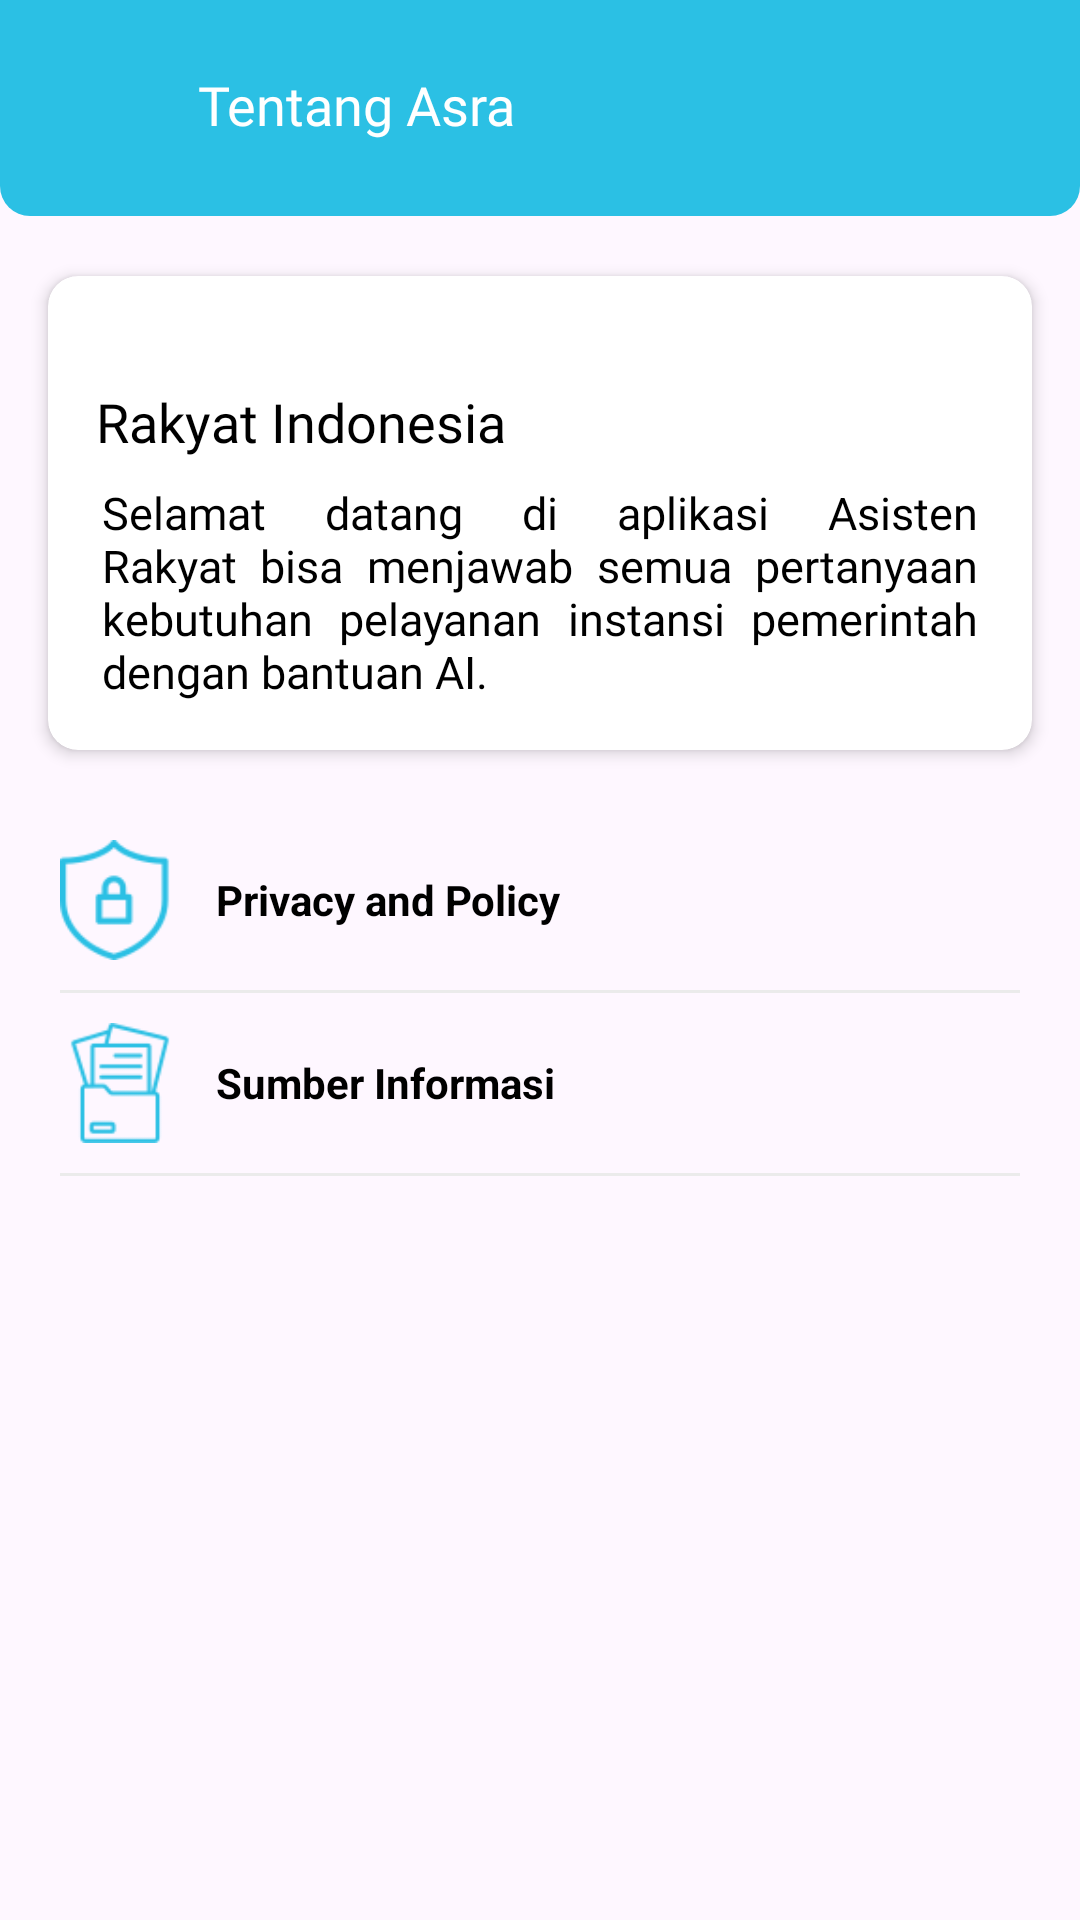

This screen was rendered from an Android layout file. Write that file and the resources it references.
<!-- AndroidManifest.xml: application theme Theme.AsistenRakyat -->
<!-- res/layout/activity_about.xml -->
<?xml version="1.0" encoding="utf-8"?>
<androidx.constraintlayout.widget.ConstraintLayout xmlns:android="http://schemas.android.com/apk/res/android"
    xmlns:app="http://schemas.android.com/apk/res-auto"
    xmlns:tools="http://schemas.android.com/tools"
    android:id="@+id/main"
    android:layout_width="match_parent"
    android:layout_height="match_parent"
    tools:context=".ui.about.AboutActivity">

    <include
        android:id="@+id/toolbar"
        layout="@layout/custom_toolbar"
        app:layout_constraintEnd_toEndOf="parent"
        app:layout_constraintStart_toStartOf="parent"
        app:layout_constraintTop_toTopOf="parent" />

    <androidx.cardview.widget.CardView
        android:id="@+id/cardView"
        android:layout_width="match_parent"
        android:layout_height="wrap_content"
        android:layout_marginHorizontal="16dp"
        android:layout_marginTop="20dp"
        app:cardCornerRadius="10dp"
        app:cardElevation="3dp"
        app:layout_constraintEnd_toEndOf="parent"
        app:layout_constraintStart_toStartOf="parent"
        app:layout_constraintTop_toBottomOf="@+id/toolbar">

        <LinearLayout
            android:layout_width="match_parent"
            android:layout_height="match_parent"
            android:layout_margin="16dp"
            android:orientation="vertical">

            <TextView
                android:id="@+id/tvWelcomingNow"
                android:layout_width="wrap_content"
                android:layout_height="wrap_content"
                android:fontFamily="@font/roboto_medium"
                android:textColor="@color/black"
                android:textSize="15sp"
                tools:text="Selamat Pagi" />

            <TextView
                android:layout_width="wrap_content"
                android:layout_height="wrap_content"
                android:fontFamily="@font/roboto_semibold"
                android:text="Rakyat Indonesia"
                android:textColor="@color/black"
                android:textSize="18sp" />

            <TextView
                android:layout_width="wrap_content"
                android:layout_height="wrap_content"
                android:layout_marginTop="8dp"
                android:fontFamily="@font/roboto_regular"
                android:justificationMode="inter_word"
                android:paddingHorizontal="2dp"
                android:text="@string/welcoming_text"
                android:textColor="@color/black"
                android:textSize="15sp" />
        </LinearLayout>
    </androidx.cardview.widget.CardView>

    <LinearLayout
        android:id="@+id/layout_privacy_policy"
        android:layout_width="match_parent"
        android:layout_height="wrap_content"
        android:gravity="center_vertical"
        android:layout_marginTop="20dp"
        android:paddingTop="10dp"
        android:paddingBottom="10dp"
        android:layout_marginHorizontal="20dp"
        app:layout_constraintEnd_toEndOf="parent"
        app:layout_constraintStart_toStartOf="parent"
        app:layout_constraintTop_toBottomOf="@+id/cardView">

        <ImageView
            android:layout_width="40dp"
            android:layout_height="40dp"
            android:src="@drawable/ic_privacy" />

        <TextView
            android:layout_width="wrap_content"
            android:layout_height="wrap_content"
            android:text="Privacy and Policy"
            android:textColor="@color/black"
            android:layout_marginStart="12dp"
            android:textSize="14sp"
            android:textStyle="bold" />
    </LinearLayout>

    <View
        android:id="@+id/view1"
        android:layout_width="match_parent"
        android:layout_height="1dp"
        android:background="@color/color_grey_light"
        app:layout_constraintEnd_toEndOf="parent"
        android:layout_marginHorizontal="20dp"
        app:layout_constraintTop_toBottomOf="@id/layout_privacy_policy"
        app:layout_constraintStart_toStartOf="parent" />

    <LinearLayout
        android:id="@+id/layout_source_info"
        android:layout_width="match_parent"
        android:layout_height="wrap_content"
        android:gravity="center_vertical"
        android:paddingTop="10dp"
        android:paddingBottom="10dp"
        android:layout_marginHorizontal="20dp"
        app:layout_constraintEnd_toEndOf="parent"
        app:layout_constraintStart_toStartOf="parent"
        app:layout_constraintTop_toBottomOf="@+id/view1">

        <ImageView
            android:layout_width="40dp"
            android:layout_height="40dp"
            android:src="@drawable/ic_data_source" />

        <TextView
            android:layout_width="wrap_content"
            android:layout_height="wrap_content"
            android:text="Sumber Informasi"
            android:textColor="@color/black"
            android:layout_marginStart="12dp"
            android:textSize="14sp"
            android:textStyle="bold" />
    </LinearLayout>

    <View
        android:id="@+id/view2"
        android:layout_width="match_parent"
        android:layout_height="1dp"
        android:background="@color/color_grey_light"
        app:layout_constraintEnd_toEndOf="parent"
        android:layout_marginHorizontal="20dp"
        app:layout_constraintTop_toBottomOf="@id/layout_source_info"
        app:layout_constraintStart_toStartOf="parent" />


</androidx.constraintlayout.widget.ConstraintLayout>
<!-- res/layout/custom_toolbar.xml (included above) -->
<?xml version="1.0" encoding="utf-8"?>
<androidx.appcompat.widget.Toolbar xmlns:android="http://schemas.android.com/apk/res/android"
    android:layout_width="match_parent"
    android:layout_height="wrap_content"
    android:background="@drawable/bg_toolbar"
    android:paddingTop="10dp"
    android:paddingBottom="12dp">

    <ImageView
        android:id="@+id/nav_back"
        android:layout_width="50dp"
        android:layout_height="50dp"
        android:padding="10dp"
        android:src="@drawable/ic_arrow_back"/>

    <TextView
        android:id="@+id/tv_toolbar_name"
        android:layout_width="wrap_content"
        android:layout_height="wrap_content"
        android:textColor="@color/white"
        android:fontFamily="@font/roboto_semibold"
        android:textSize="18sp"
        android:text="Tentang Asra"/>



</androidx.appcompat.widget.Toolbar>
<!-- resources referenced by this layout -->
<resources>
  <color name="black">#FF000000</color>
  <color name="color_grey_light">#EBEBEB</color>
  <color name="white">#FFFFFFFF</color>
  <!-- drawable bg_toolbar (drawable) -->
  <?xml version="1.0" encoding="utf-8"?>
  <shape xmlns:android="http://schemas.android.com/apk/res/android"
      android:shape="rectangle">
  
      <solid android:color="@color/color_primary"/>
      <corners android:bottomLeftRadius="10dp"
          android:bottomRightRadius="10dp"/>
  
  </shape>
  <!-- drawable ic_data_source: png bitmap (drawable, 2258 bytes) -->
  <!-- drawable ic_privacy: png bitmap (drawable, 2429 bytes) -->
  <string name="welcoming_text">Selamat datang di aplikasi Asisten Rakyat bisa menjawab semua pertanyaan kebutuhan pelayanan instansi pemerintah dengan bantuan AI.</string>
  <style name="Theme.AsistenRakyat" parent="Base.Theme.AsistenRakyat" />
  <color name="color_primary">#2BC0E4</color>
  <style name="Base.Theme.AsistenRakyat" parent="Theme.Material3.Light.NoActionBar">
          
          <item name="colorPrimary">@color/color_primary</item>
          <item name="android:windowIsTranslucent">true</item>
      </style>
</resources>
